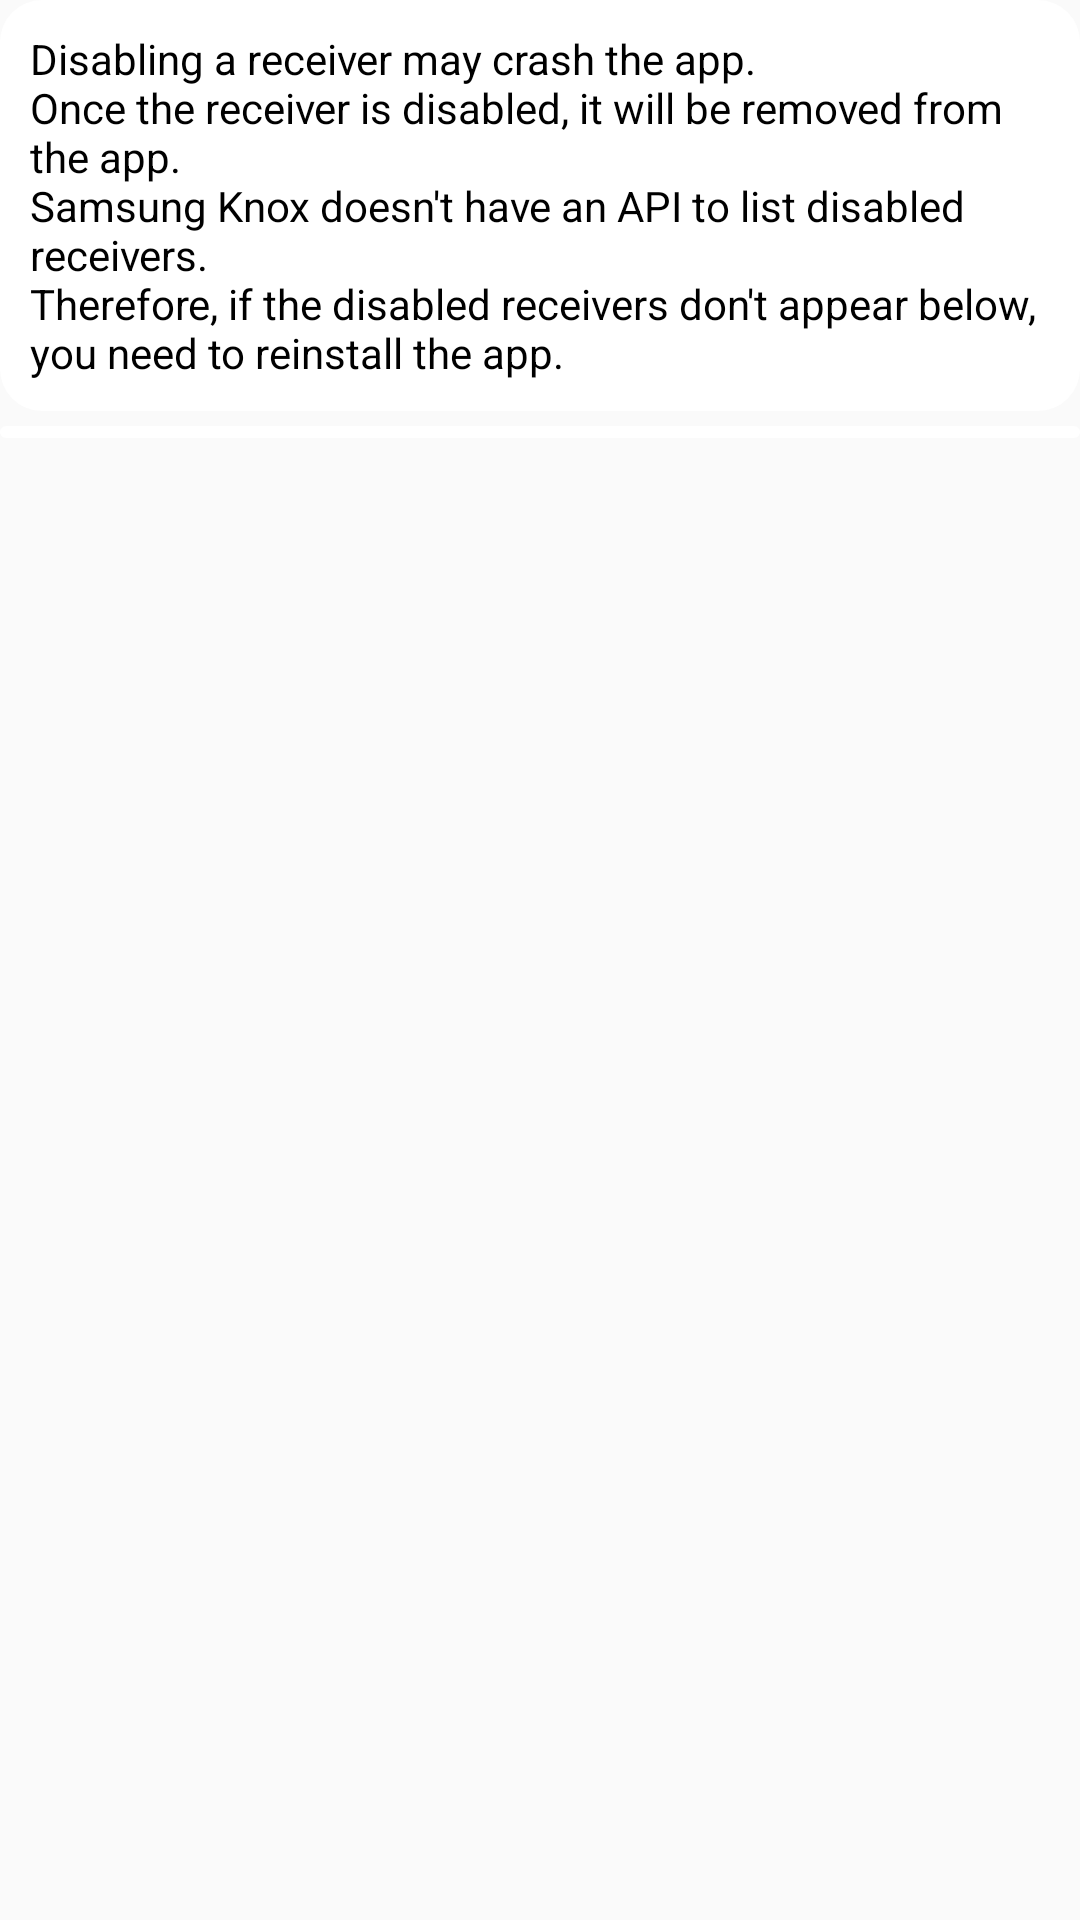

Android layout source for this screen:
<!-- AndroidManifest.xml: application theme AppTheme -->
<!-- res/layout/fragment_app_receiver.xml -->
<?xml version="1.0" encoding="utf-8"?>
<RelativeLayout xmlns:android="http://schemas.android.com/apk/res/android"
    android:layout_width="fill_parent"
    android:layout_height="wrap_content">

    <TextView
        android:id="@+id/infoTextView"
        android:layout_width="fill_parent"
        android:layout_height="wrap_content"
        android:padding="10dp"
        android:text="@string/app_receiver_info"
        android:background="@drawable/border"/>

    <ListView
        android:id="@+id/receiverInfoListView"
        android:layout_width="match_parent"
        android:layout_height="wrap_content"
        android:layout_marginTop="5dp"
        android:layout_below="@id/infoTextView"/>

</RelativeLayout>
<!-- resources referenced by this layout -->
<resources>
  <!-- drawable border (drawable) -->
  <?xml version="1.0" encoding="utf-8"?>
  <shape xmlns:android="http://schemas.android.com/apk/res/android" android:shape="rectangle" >
      <solid android:color="@color/colorPrimaryDark" />
      <corners android:radius="14dp" />
  </shape>
  <string name="app_receiver_info">
          Disabling a receiver may crash the app.
          \nOnce the receiver is disabled, it will be removed from the app.
          \nSamsung Knox doesn\'t have an API to list disabled receivers.
          \nTherefore, if the disabled receivers don\'t appear below, you need to reinstall the app.
      </string>
  <color name="colorPrimaryDark">#ffffff</color>
  <color name="colorPrimary">#e5e5e5</color>
  <color name="colorAccent">#448AFF</color>
  <color name="colorStatus">@color/colorPrimary</color>
  <color name="colorText">#000000</color>
  <style name="WindowAnimationTransition">
          <item name="android:windowEnterAnimation">@android:anim/fade_in</item>
          <item name="android:windowExitAnimation">@android:anim/fade_out</item>
      </style>
  <style name="ListViewStyle" parent="@android:style/Widget.ListView">
          <item name="android:divider">@color/colorBorder</item>
          <item name="android:dividerHeight">1dp</item>
          <item name="android:paddingTop">2dp</item>
          <item name="android:paddingLeft">10dp</item>
          <item name="android:paddingRight">10dp</item>
          <item name="android:paddingBottom">2dp</item>
          <item name="android:background">@drawable/border</item>
          <item name="android:listSelector">@drawable/list_selector</item>
      </style>
  <style name="buttonStyle" parent="android:style/Widget.Button">
          <item name="android:textSize">16sp</item>
          <item name="android:textAllCaps">false</item>
          <item name="android:textColor">@drawable/button_color</item>
          <item name="android:background">@drawable/button</item>
          <item name="android:minWidth">100dp</item>
          <item name="android:minHeight">42dp</item>
      </style>
  <color name="colorBorder">@color/colorPrimary</color>
  <!-- drawable list_selector (drawable) -->
  <?xml version="1.0" encoding="utf-8"?>
  <selector xmlns:android="http://schemas.android.com/apk/res/android">
      <item android:state_pressed="true" android:drawable="@drawable/selector"/>
  </selector>
  <!-- drawable button_color (drawable) -->
  <?xml version="1.0" encoding="utf-8"?>
  <selector xmlns:android="http://schemas.android.com/apk/res/android">
      
      <item android:state_enabled="false" android:color="@android:color/darker_gray" />
      <item android:color="@color/colorText"/>
  </selector>
  <!-- drawable button (drawable) -->
  <?xml version="1.0" encoding="utf-8"?>
  <shape xmlns:android="http://schemas.android.com/apk/res/android" android:shape="rectangle" >
      <solid android:color="@color/colorButton" />
  </shape>
  <!-- drawable selector (drawable) -->
  <?xml version="1.0" encoding="utf-8"?>
  <shape xmlns:android="http://schemas.android.com/apk/res/android" android:shape="rectangle" >
      <solid android:color="@color/colorSelector" />
  </shape>
  <color name="colorButton">@color/colorAccent</color>
  <color name="colorSelector">@color/colorPrimaryDark</color>
</resources>
